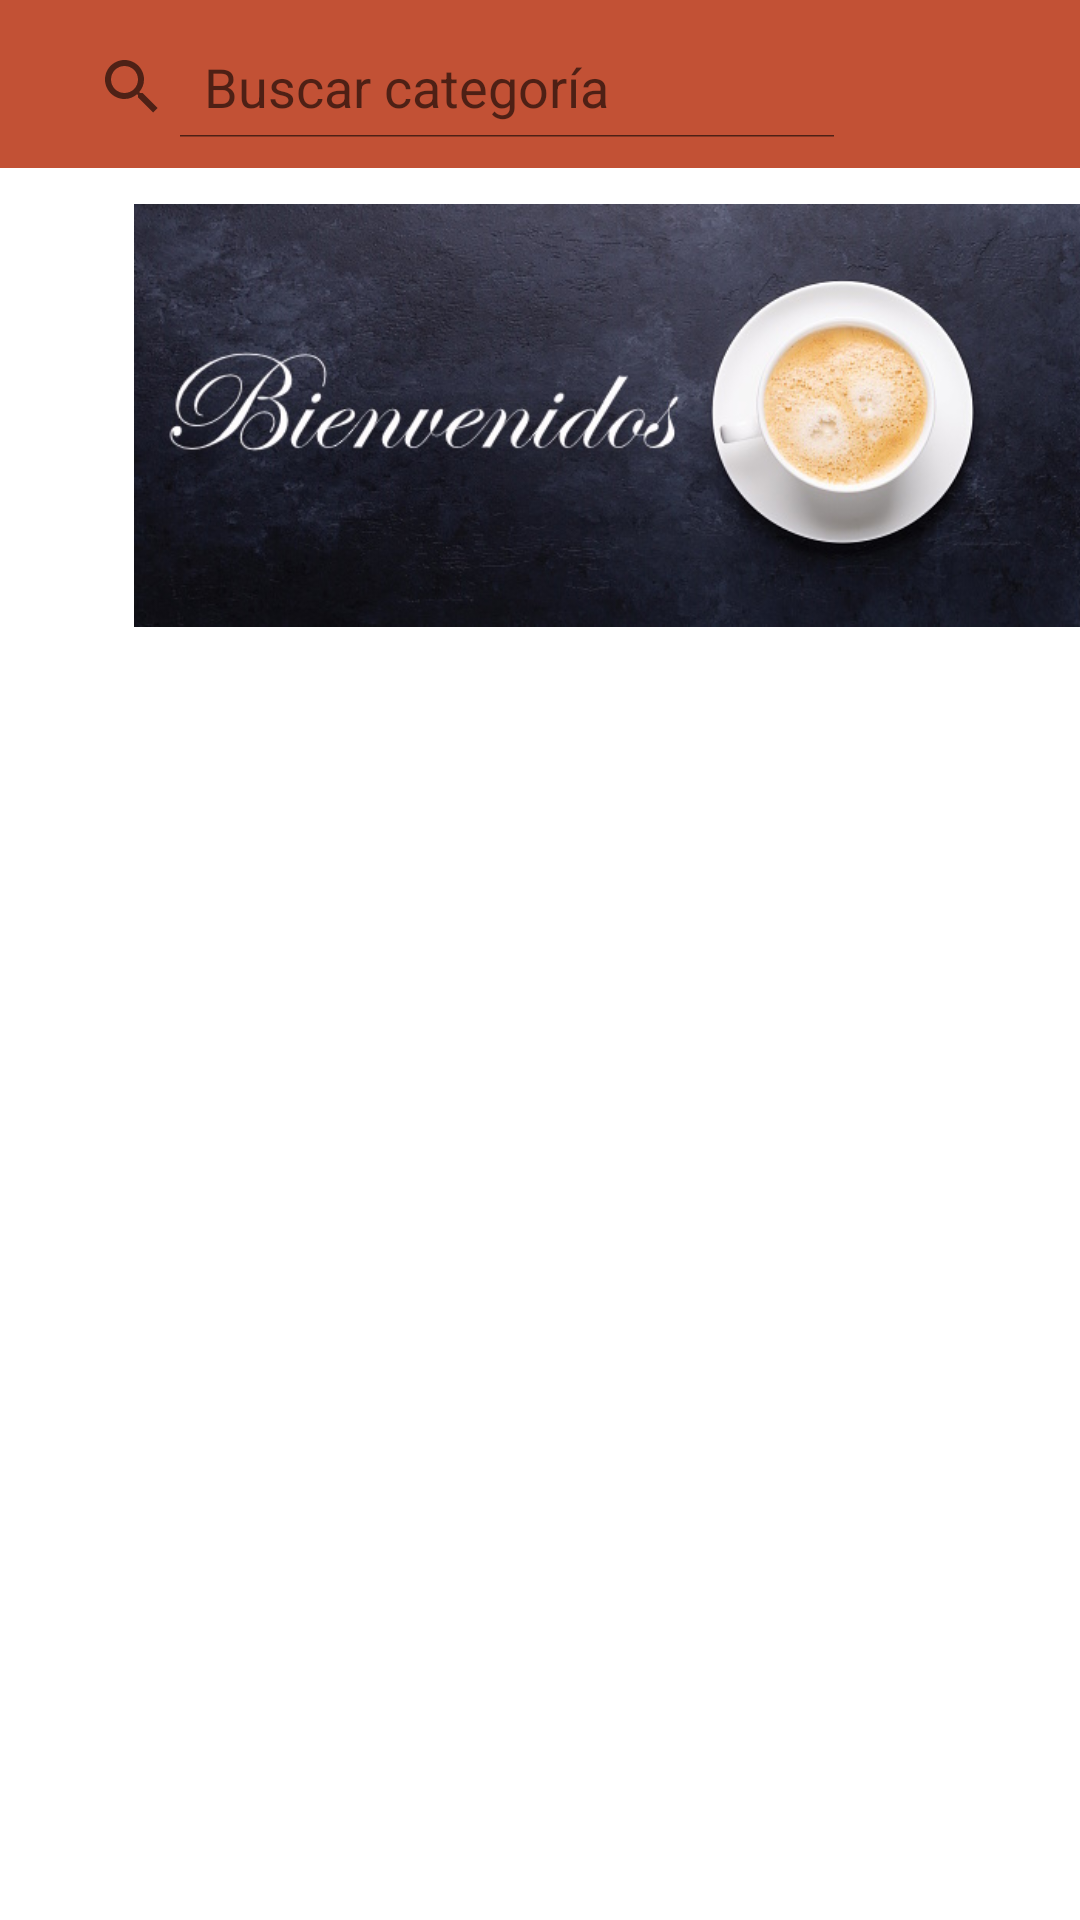

Android layout source for this screen:
<!-- AndroidManifest.xml: application theme Theme.ProyectoCatedraMenuDSM -->
<!-- res/layout/activity_main.xml -->
<?xml version="1.0" encoding="utf-8"?>
<androidx.constraintlayout.widget.ConstraintLayout
    xmlns:android="http://schemas.android.com/apk/res/android"
    xmlns:app="http://schemas.android.com/apk/res-auto"
    xmlns:tools="http://schemas.android.com/tools"
    android:layout_width="match_parent"
    android:layout_height="match_parent">

    <androidx.appcompat.widget.Toolbar
        android:id="@+id/toolbar"
        android:layout_width="match_parent"
        android:layout_height="wrap_content"
        android:alignmentMode="alignMargins"
        android:background="?attr/colorPrimary"
        android:columnOrderPreserved="false"
        android:minHeight="?attr/actionBarSize"
        android:theme="?attr/actionBarTheme"
        app:layout_constraintTop_toTopOf="parent"
        tools:layout_editor_absoluteX="0dp" />

    <GridView
        android:id="@+id/ListaCategorias"
        android:layout_width="414dp"
        android:layout_height="514dp"
        android:layout_alignParentStart="true"
        android:layout_alignParentTop="true"
        android:layout_marginTop="4dp"
        android:numColumns="2"
        android:padding="20dp"
        android:scrollbars="vertical"
        app:layout_constraintTop_toBottomOf="@+id/imageView"
        tools:layout_editor_absoluteX="-3dp" />

    <ImageView
        android:id="@+id/cerrarSesionBtn"
        android:layout_width="49dp"
        android:layout_height="49dp"
        android:layout_marginTop="4dp"
        android:layout_marginEnd="12dp"
        app:tint="#FFFFFF"
        app:layout_constraintEnd_toStartOf="@+id/usuarioBtn"
        app:layout_constraintTop_toTopOf="parent"
        app:srcCompat="@drawable/ic_logout" />

    <ImageView
        android:id="@+id/usuarioBtn"
        android:layout_width="49dp"
        android:layout_height="49dp"
        android:layout_marginTop="4dp"
        android:layout_marginEnd="4dp"
        app:tint="#FFFFFF"
        app:layout_constraintEnd_toEndOf="@+id/toolbar"
        app:layout_constraintTop_toTopOf="parent"
        app:srcCompat="@drawable/ic_alarm" />

    <SearchView
        android:id="@+id/buscarSV"
        android:layout_width="282dp"
        android:layout_height="42dp"
        android:layout_margin="8dp"
        android:layout_marginTop="12dp"
        android:iconifiedByDefault="false"
        android:padding="4dp"
        android:queryHint="Buscar categoría"
        app:layout_constraintStart_toStartOf="@+id/toolbar"
        app:layout_constraintTop_toTopOf="parent" />

    <ImageView
        android:id="@+id/imageView"
        android:layout_width="373dp"
        android:layout_height="141dp"
        android:layout_marginStart="20dp"
        android:layout_marginTop="12dp"
        app:layout_constraintStart_toStartOf="parent"
        app:layout_constraintTop_toBottomOf="@+id/toolbar"
        app:srcCompat="@drawable/banner_bienvenida" />


</androidx.constraintlayout.widget.ConstraintLayout>
<!-- resources referenced by this layout -->
<resources>
  <!-- drawable banner_bienvenida: jpg bitmap (drawable, 77908 bytes) -->
  <style name="Theme.ProyectoCatedraMenuDSM" parent="Theme.MaterialComponents.DayNight.NoActionBar">
          
          <item name="colorPrimary">#C25135</item>
          <item name="colorPrimaryVariant">@color/purple_700</item>
          <item name="colorOnPrimary">@color/white</item>
          
          <item name="colorSecondary">@color/teal_200</item>
          <item name="colorSecondaryVariant">@color/teal_700</item>
          <item name="colorOnSecondary">@color/black</item>
          
          <item name="android:statusBarColor">?attr/colorPrimaryVariant</item>
          
      </style>
  <color name="purple_700">#FF3700B3</color>
  <color name="white">#FFFFFFFF</color>
  <color name="teal_200">#D58565</color>
  <color name="teal_700">#FF018786</color>
  <color name="black">#FF000000</color>
</resources>
